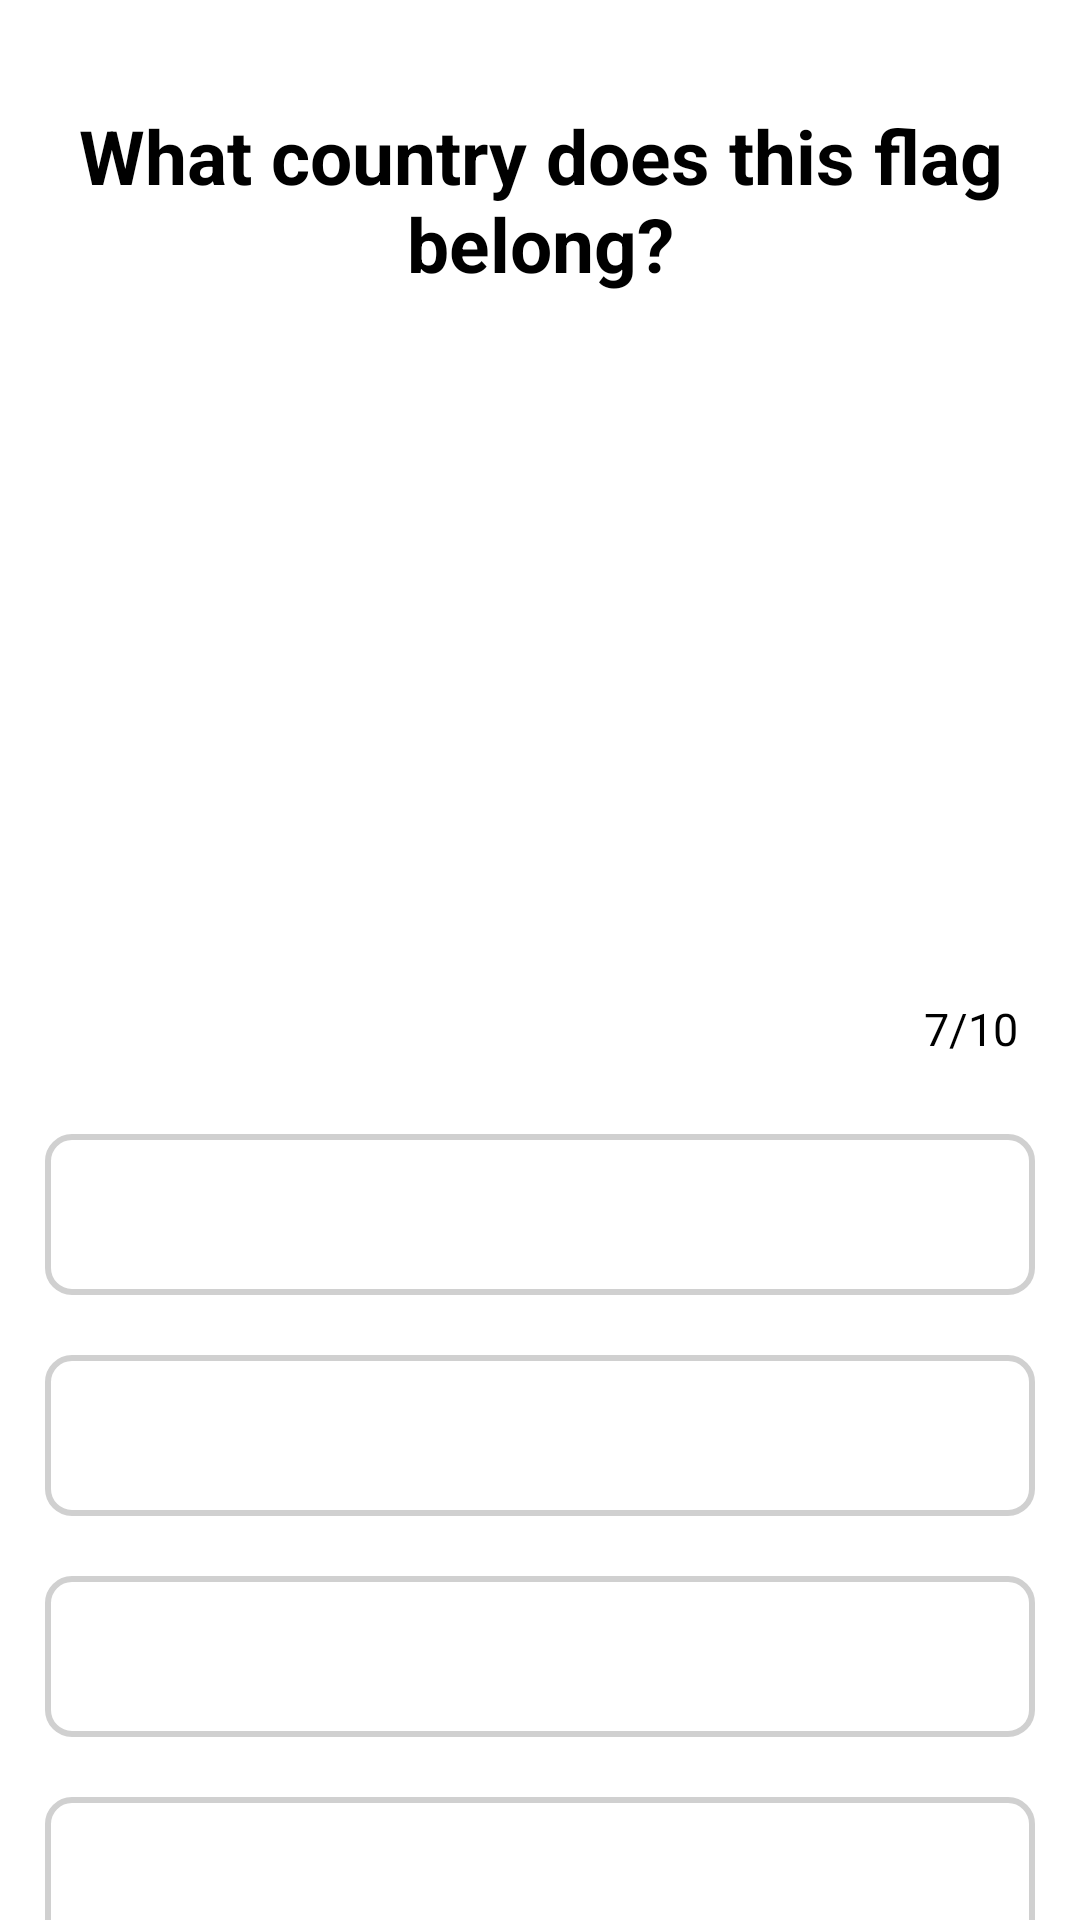

Write the Android layout XML for this screen, with the resource values it uses.
<!-- AndroidManifest.xml: activity theme Theme.Design.NoActionBar -->
<!-- res/layout/activity_questions.xml -->
<?xml version="1.0" encoding="utf-8"?>
<androidx.core.widget.NestedScrollView xmlns:android="http://schemas.android.com/apk/res/android"
    xmlns:app="http://schemas.android.com/apk/res-auto"
    xmlns:tools="http://schemas.android.com/tools"
    android:id="@+id/main"
    android:layout_width="match_parent"
    android:layout_height="match_parent"
    tools:context=".ui.QuestionsActivity"
    android:background="@color/white">

    <androidx.appcompat.widget.LinearLayoutCompat
        android:layout_width="match_parent"
        android:layout_height="wrap_content"
        android:orientation="vertical"
        android:gravity="top|center"
        android:padding="15dp"
        android:layout_marginTop="20dp">
        <TextView
            android:id="@+id/tvQuestion"
            android:layout_width="wrap_content"
            android:layout_height="wrap_content"
            android:text="What country does this flag belong?"
            android:textSize="25sp"
            android:textColor="@color/black"
            android:textStyle="bold"
            android:gravity="center"/>

        <ImageView
            android:id="@+id/ivFlag"
            android:layout_width="wrap_content"
            android:layout_height="200dp"
            android:contentDescription="@string/image_flag"
            tools:src="@drawable/romania_flag"
            android:layout_marginTop="20dp"/>
        
        <androidx.appcompat.widget.LinearLayoutCompat
            android:layout_width="match_parent"
            android:layout_height="wrap_content"
            android:orientation="horizontal"
            android:weightSum="10">
            
            <ProgressBar
                android:id="@+id/pb"
                android:layout_width="0dp"
                android:layout_height="wrap_content"
                android:layout_weight="9"
                style="?android:attr/progressBarStyleHorizontal"
                android:max="10"
                android:minHeight="50dp"
                android:indeterminate="false"
                tools:progress="7"/>

            <TextView
                android:id="@+id/tvProgress"
                android:layout_width="0dp"
                android:layout_height="wrap_content"
                android:layout_weight="1"
                android:text="7/10"
                android:textColor="@color/black"
                android:textSize="15sp"
                android:layout_gravity="center_vertical"
                android:layout_marginHorizontal="5dp"/>

        </androidx.appcompat.widget.LinearLayoutCompat>

        <TextView
            android:id="@+id/tvOptionOne"
            android:layout_width="match_parent"
            android:layout_height="wrap_content"
            tools:text="Option 1"
            android:textSize="25sp"
            android:textStyle="normal"
            android:textColor="@android:color/darker_gray"
            android:gravity="center"
            android:background="@drawable/default_option_border_bg"
            android:paddingVertical="10dp"
            android:layout_marginVertical="10dp"/>

        <TextView
            android:id="@+id/tvOptionTwo"
            android:layout_width="match_parent"
            android:layout_height="wrap_content"
            tools:text="Option 2"
            android:textSize="25sp"
            android:textStyle="normal"
            android:textColor="@android:color/darker_gray"
            android:gravity="center"
            android:background="@drawable/default_option_border_bg"
            android:paddingVertical="10dp"
            android:layout_marginVertical="10dp"/>

        <TextView
            android:id="@+id/tvOptionThree"
            android:layout_width="match_parent"
            android:layout_height="wrap_content"
            tools:text="Option 3"
            android:textSize="25sp"
            android:textStyle="normal"
            android:textColor="@android:color/darker_gray"
            android:gravity="center"
            android:background="@drawable/default_option_border_bg"
            android:paddingVertical="10dp"
            android:layout_marginVertical="10dp" />

        <TextView
            android:id="@+id/tvOptionFour"
            android:layout_width="match_parent"
            android:layout_height="wrap_content"
            tools:text="Option 2"
            android:textSize="25sp"
            android:textStyle="normal"
            android:textColor="@android:color/darker_gray"
            android:gravity="center"
            android:background="@drawable/default_option_border_bg"
            android:paddingVertical="10dp"
            android:layout_marginVertical="10dp"/>

        <Button
            android:id="@+id/btnCheck"
            android:layout_width="match_parent"
            android:layout_height="wrap_content"
            android:text="@string/check"
            android:textColor="@color/white"
            android:paddingVertical="20dp"
            />

</androidx.appcompat.widget.LinearLayoutCompat>

</androidx.core.widget.NestedScrollView>
<!-- resources referenced by this layout -->
<resources>
  <!-- drawable default_option_border_bg (drawable) -->
  <?xml version="1.0" encoding="utf-8"?>
  <shape android:shape="rectangle" xmlns:android="http://schemas.android.com/apk/res/android">
      <stroke android:width="2dp"
          android:color="#d0d0d0" />
      <solid android:color="@color/white" />
      <corners android:radius="8dp" />
  </shape>
  <string name="check">Check</string>
  <string name="image_flag">image flag</string>
  <!-- not gathered from this repository: default colours our renderer supplied (Android Studio template values) -->
  <color name="black">#FF000000</color>
  <color name="white">#FFFFFFFF</color>
</resources>
